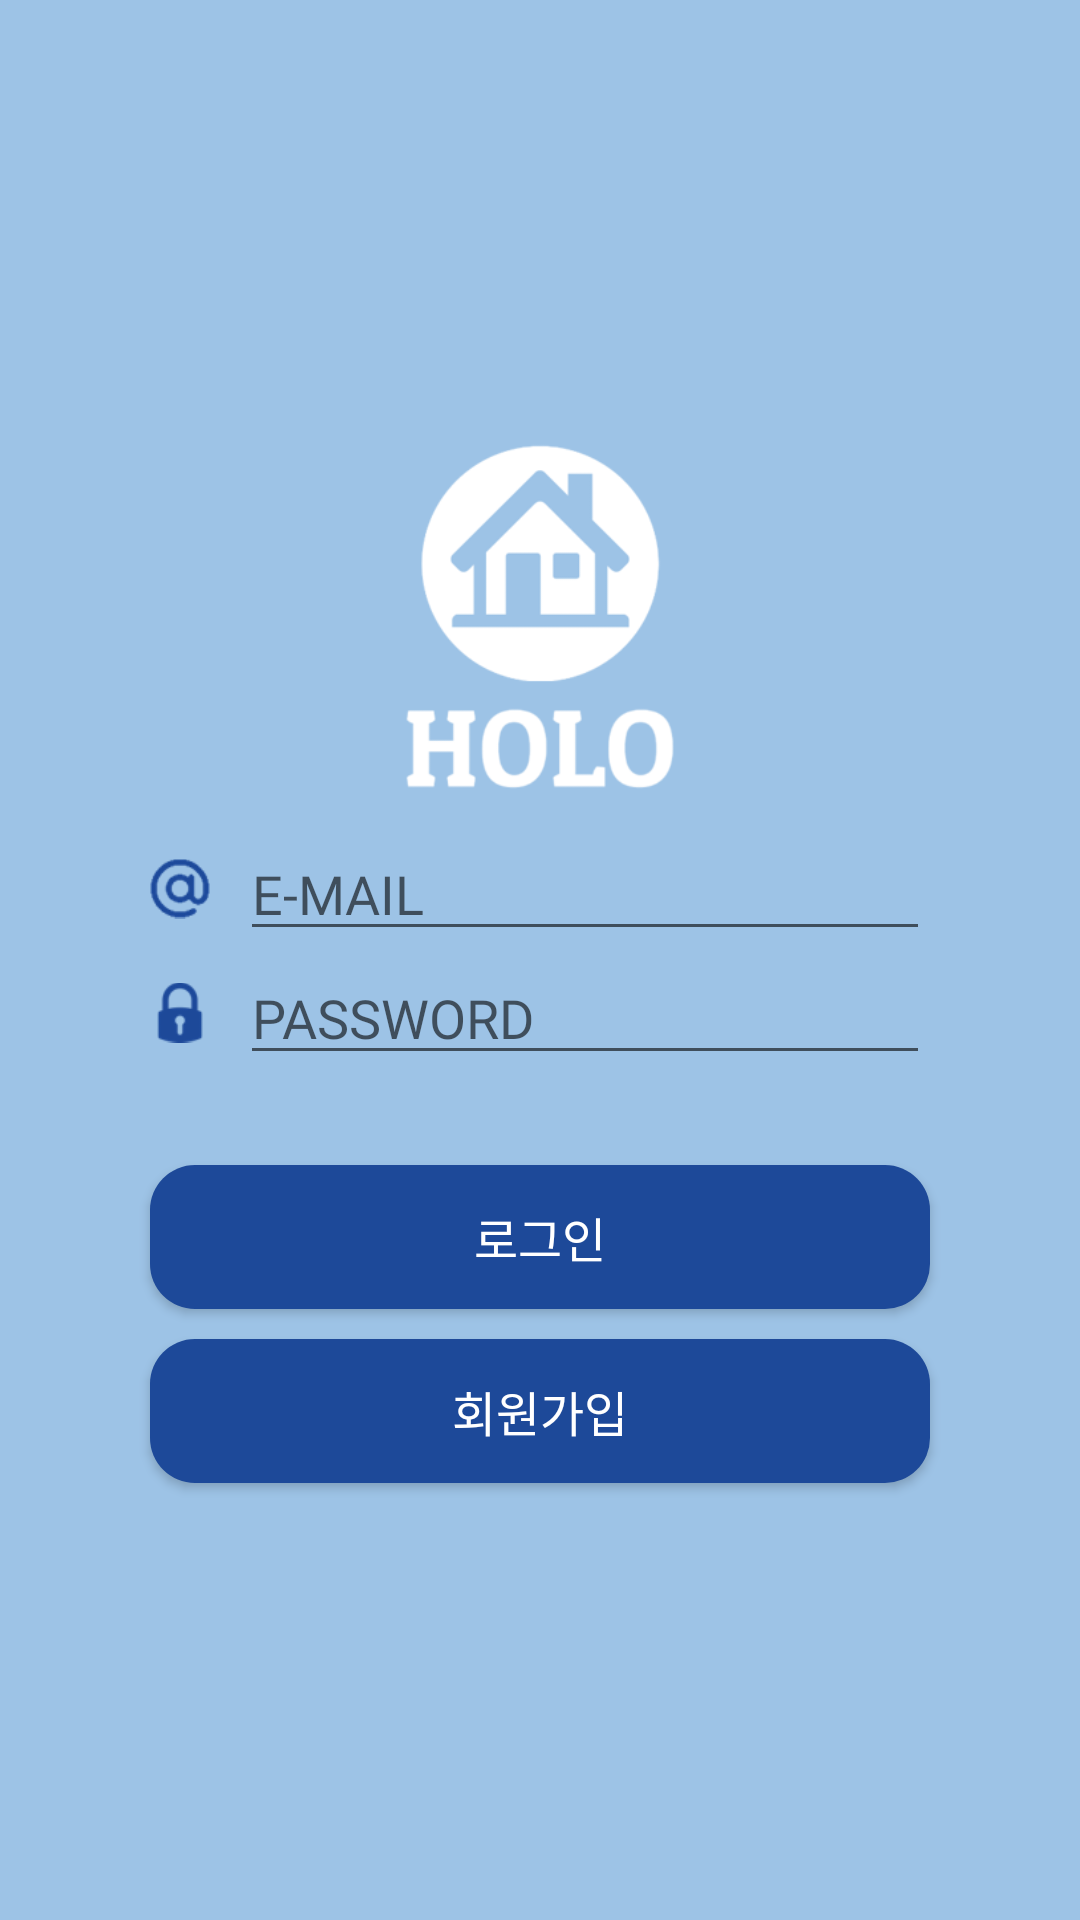

This screen was rendered from an Android layout file. Write that file and the resources it references.
<!-- AndroidManifest.xml: application theme Theme.Holo -->
<!-- res/layout/activity_login.xml -->
<?xml version="1.0" encoding="utf-8"?>
<LinearLayout
    xmlns:android="http://schemas.android.com/apk/res/android"
    xmlns:app="http://schemas.android.com/apk/res-auto"
    xmlns:tools="http://schemas.android.com/tools"
    android:layout_width="match_parent"
    android:layout_height="match_parent"
    android:orientation="vertical"
    android:gravity="center"
    android:background="@color/sky_dirty"
    tools:context=".view.activity.LoginActivity">

    <ImageView
        android:id="@+id/logo_holo"
        android:layout_width="130dp"
        android:layout_height="130dp"
        android:adjustViewBounds="true"
        android:layout_gravity="center"
        app:srcCompat="@drawable/logo_startsplash" />

    <LinearLayout
        android:layout_width="match_parent"
        android:layout_height="wrap_content"
        android:orientation="horizontal"
        android:layout_marginStart="50dp"
        android:layout_marginEnd="50dp">

        <ImageView
            android:layout_width="20dp"
            android:layout_height="wrap_content"
            android:src="@drawable/icon_email"/>

        <EditText
            android:id="@+id/editEmail"
            android:layout_width="match_parent"
            android:layout_height="wrap_content"
            android:layout_marginLeft="10dp"
            android:fontFamily="@font/light"
            android:maxLength="30"
            android:maxLines="1"
            android:inputType="textEmailAddress"
            android:hint="E-MAIL" />

    </LinearLayout>

    <LinearLayout
        android:layout_width="match_parent"
        android:layout_height="wrap_content"
        android:orientation="horizontal"
        android:layout_marginStart="50dp"
        android:layout_marginEnd="50dp">

        <ImageView
            android:layout_width="20dp"
            android:layout_height="wrap_content"
            android:src="@drawable/icon_password"/>

        <EditText
            android:id="@+id/editPassword"
            android:layout_width="match_parent"
            android:layout_height="wrap_content"
            android:layout_marginLeft="10dp"
            android:fontFamily="@font/light"
            android:maxLength="30"
            android:maxLines="1"
            android:inputType="textPassword"
            android:hint="PASSWORD" />

    </LinearLayout>

    <Button
        android:id="@+id/btnLogin"
        android:layout_width="match_parent"
        android:layout_height="wrap_content"
        android:layout_marginTop="30dp"
        android:background="@drawable/round_btn_start"
        android:text="로그인"
        android:textSize="16dp"
        android:fontFamily="@font/light"
        android:textColor="@color/white"
        android:layout_marginStart="50dp"
        android:layout_marginEnd="50dp"/>

    <Button
        android:id="@+id/btnSignin"
        android:layout_width="match_parent"
        android:layout_height="wrap_content"
        android:layout_marginTop="10dp"
        android:background="@drawable/round_btn_start"
        android:text="회원가입"
        android:textSize="16dp"
        android:fontFamily="@font/light"
        android:textColor="@color/white"
        android:layout_marginStart="50dp"
        android:layout_marginEnd="50dp"/>

</LinearLayout>
<!-- resources referenced by this layout -->
<resources>
  <color name="sky_dirty">#9DC3E6</color>
  <color name="white">#FFFFFFFF</color>
  <!-- drawable icon_email: png bitmap (drawable, 2033 bytes) -->
  <!-- drawable icon_password: png bitmap (drawable, 1329 bytes) -->
  <!-- drawable logo_startsplash: png bitmap (drawable, 15285 bytes) -->
  <!-- drawable round_btn_start (drawable) -->
  <?xml version="1.0" encoding="utf-8"?>
  <selector xmlns:android="http://schemas.android.com/apk/res/android">
      <item android:state_pressed = "false">
          <shape>
              <solid android:color="@color/sky_dark"/>
              <corners
                  android:topLeftRadius="15dp"
                  android:topRightRadius="15dp"
                  android:bottomLeftRadius="15dp"
                  android:bottomRightRadius="15dp"/>
          </shape>
      </item>
      <item android:state_pressed = "true">
          <shape>
              <solid android:color="@color/night"/>
              <corners
                  android:topLeftRadius="15dp"
                  android:topRightRadius="15dp"
                  android:bottomLeftRadius="15dp"
                  android:bottomRightRadius="15dp"/>
          </shape>
      </item>
  </selector>
  <style name="Theme.Holo" parent="Theme.AppCompat.Light.NoActionBar">
          
          <item name="colorPrimary">@color/sky_dark</item>
          <item name="colorPrimaryVariant">@color/sky_dark</item>
          <item name="colorOnPrimary">@color/white</item>
          
          <item name="colorSecondary">@color/teal_200</item>
          <item name="colorSecondaryVariant">@color/teal_700</item>
          <item name="colorOnSecondary">@color/black</item>
          
          <item name="android:statusBarColor" tools:targetApi="l">?attr/colorPrimaryVariant</item>
          
          <item name="windowNoTitle">true</item>
          <item name="windowActionBar">false</item>
          <item name="android:windowNoTitle">true</item>
          <item name="android:windowActionBar">false</item>
          <item name="android:windowFullscreen">false</item>
      </style>
  <color name="sky_dark">#1D4999</color>
  <color name="night">#1F3154</color>
  <color name="teal_200">#FF03DAC5</color>
  <color name="teal_700">#FF018786</color>
  <color name="black">#FF000000</color>
</resources>
